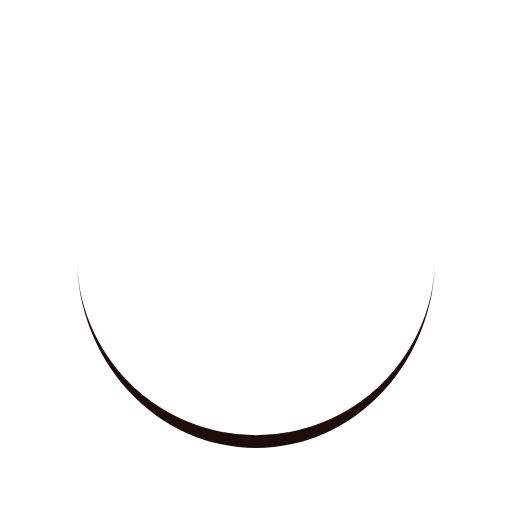
t = 0.00 s
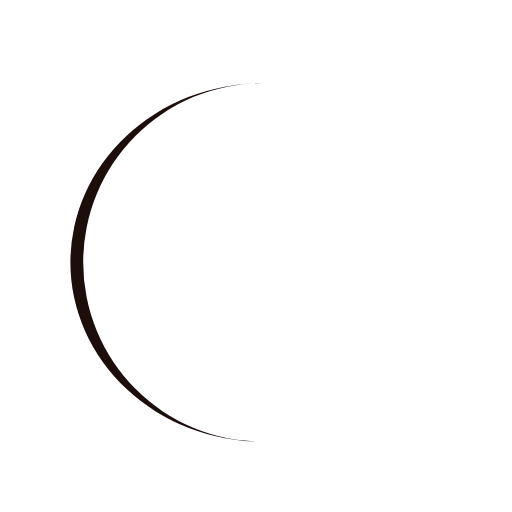
t = 0.25 s
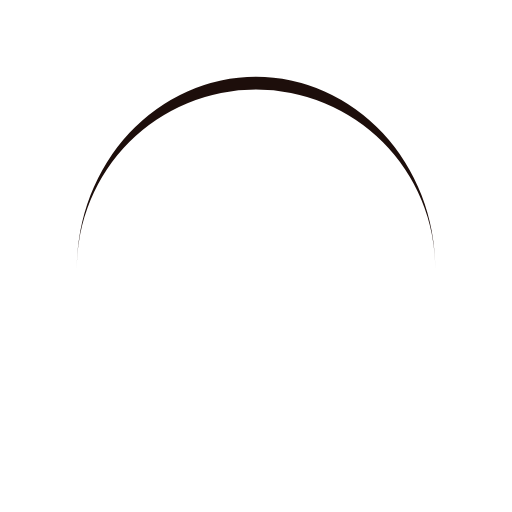
t = 0.50 s
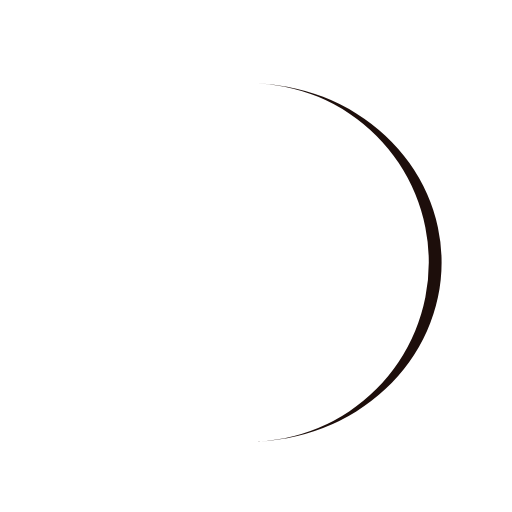
t = 0.75 s

The animated SVG that drew these frames (rendered in a browser with its animation timeline set to each time). Animation: 1 SMIL element (animateTransform=1); one cycle of 1.00 s, repeats indefinitely.

<?xml version="1.0" encoding="utf-8"?>
<svg xmlns="http://www.w3.org/2000/svg" xmlns:xlink="http://www.w3.org/1999/xlink" style="margin: auto; background: none; display: block; shape-rendering: auto;" width="48px" height="48px" viewBox="0 0 100 100" preserveAspectRatio="xMidYMid">
<path d="M15 50A35 35 0 0 0 85 50A35 37.5 0 0 1 15 50" fill="#1d0e0b" stroke="none">
  <animateTransform attributeName="transform" type="rotate" dur="1s" repeatCount="indefinite" keyTimes="0;1" values="0 50 51.25;360 50 51.25"></animateTransform>
</path>
<!-- [ldio] generated by https://loading.io/ --></svg>